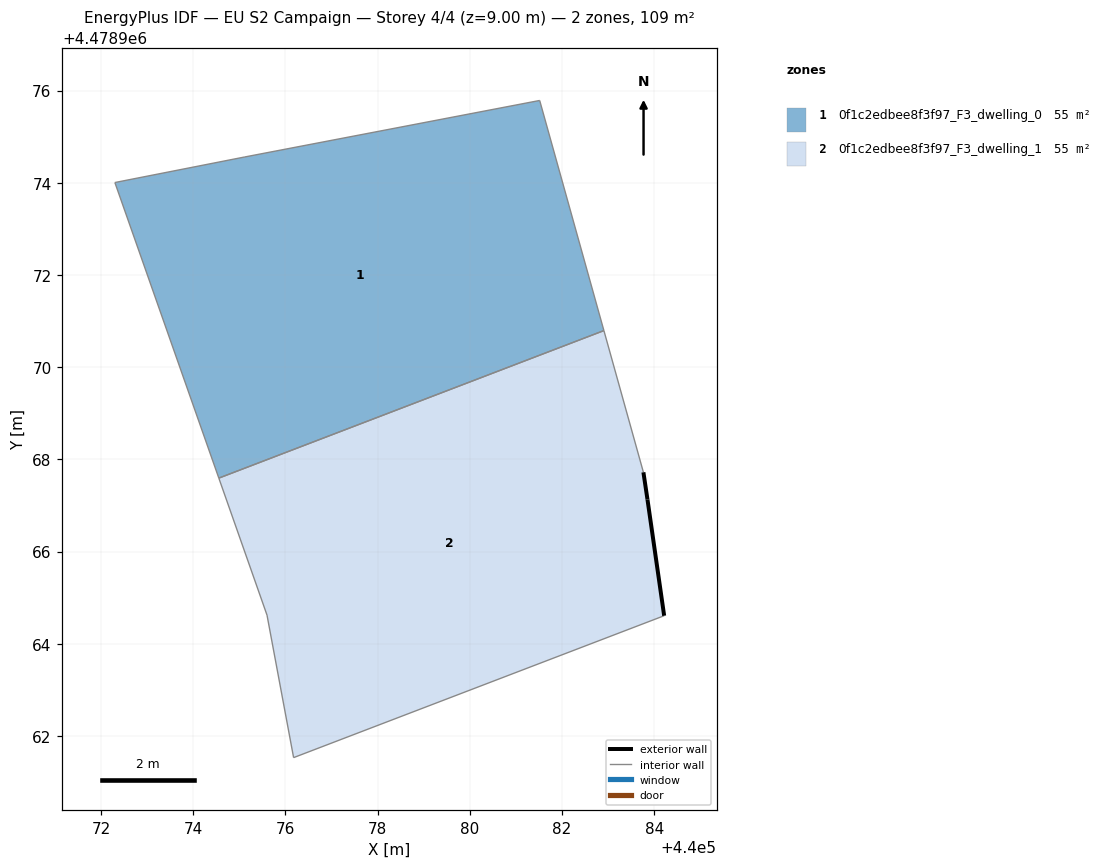
=== STOREY PLAN SPEC (per zone: floor XY polygon, exterior-wall plan segments, windows/doors) ===
zone 1: 0f1c2edbee8f3f97_F3_dwelling_0  (54.7 m²)
  floor: (440082.91, 4478970.79) (440081.51, 4478975.79) (440075.12, 4478974.56) (440072.30, 4478974.00) (440074.55, 4478967.59)
  interior walls: 5
zone 2: 0f1c2edbee8f3f97_F3_dwelling_1  (54.7 m²)
  floor: (440084.21, 4478964.61) (440083.85, 4478967.13) (440083.76, 4478967.72) (440082.91, 4478970.79) (440074.55, 4478967.59) (440075.60, 4478964.62) (440076.18, 4478961.53)
  exterior wall: (440083.77, 4478967.72) – (440083.85, 4478967.13)  [0.6 m]
  exterior wall: (440083.85, 4478967.13) – (440084.22, 4478964.61)  [2.5 m]
  interior walls: 5

=== DERIVED (storey summary) ===
Building: EU S2 Campaign
Storey: 4 of 4  (floor level z = 9.00 m)
Storey gross floor area: 109.3 m²
Zones on this storey: 2
  - 0f1c2edbee8f3f97_F3_dwelling_0: floor 54.7 m²
  - 0f1c2edbee8f3f97_F3_dwelling_1: floor 54.7 m²; exterior wall 3.1 m (9.4 m²); WWR 0.0%
Zone adjacency (shared interzone walls):
  - 0f1c2edbee8f3f97_F3_dwelling_0 ↔ 0f1c2edbee8f3f97_F3_dwelling_1